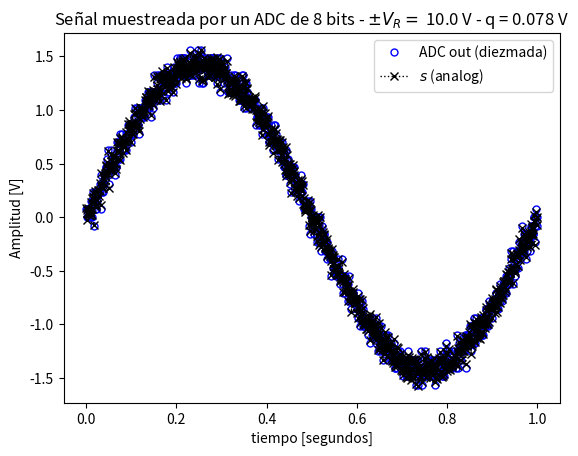
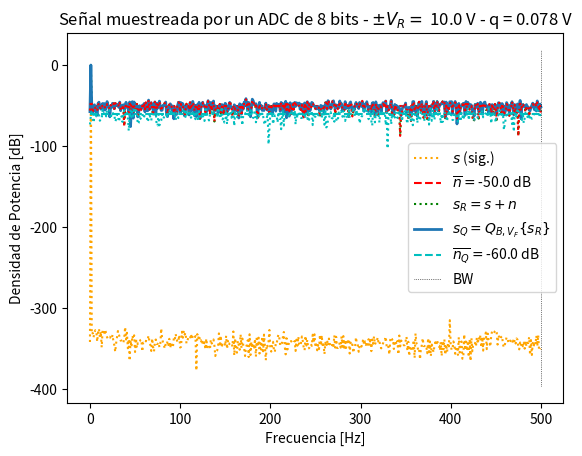
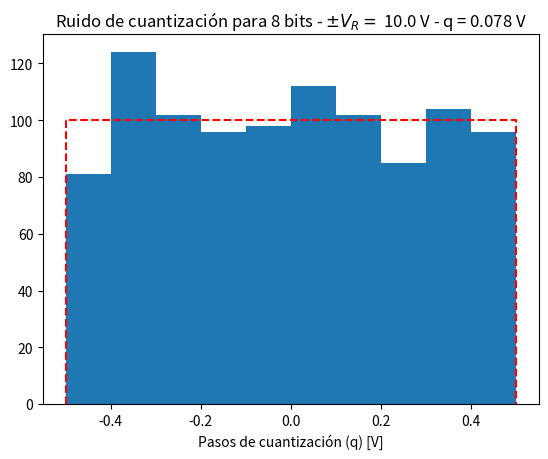

Write the Python code that produced these figures, in order.
#!/usr/bin/env python3
# -*- coding: utf-8 -*-
"""
Created on Thu Mar 13 14:58:13 2025

@author: Lucas Marú
"""

#%% módulos y funciones a importar

import numpy as np
import matplotlib as mpl
import matplotlib.pyplot as plt
import math

#%% Datos de la simulación
fs=1000 # frecuencia de muestreo (Hz)
N =1000  # cantidad de muestras

# Datos del ADC
B = 8 # bits
Vf = 10# rango simétrico de +/- Vf Volts
q = (Vf)/2**(B-1) # paso de cuantización de q Volts

# datos del ruido (potencia de la señal normalizada, es decir 1 W)
pot_ruido_cuant = (q**2)/12# Watts, intrinseco del ADC
kn = 10. # escala de la potencia de ruido analógico
pot_ruido_analog = pot_ruido_cuant * kn # Simulamos un ruido analogico

# %% Genera seno
ts = 1/fs # tiempo de muestreo
df = fs/N # resolución espectral
f0 = 1# grilla de sampleo temporal 
tt = np.linspace(0, (N-1)*ts, N).flatten()
"""
   Busco los valores para los cuales esta senoidal esta normalizada, es decir 
   que la señal tenga una varianza = 1, recordar que relacionamos la vaianza 
   con la energia o potencia. 
   La senoidal es x(t) = A sen ( wt + phi ), la varianza va a estar dada por 
   Var(x) = A^2 * 1/2 por esto definimos A como la definimos 
"""
A = math.sqrt(2) # proceso de normalización 
xx = A*np.sin( 2 * np.pi * f0 * tt  ) # Declaro funcion senoidal
plt.figure(1)
plt.subplot(3,1,1)
plt.plot(tt, xx)
var_xx = np.var(xx)
print(var_xx)

# %%Generador de ruido
# Distrubuido de forma Normal de media nula, le prescribo la potencia para que 
# sea la que definí en el primer bloque como pot_ruido_analog y la cantidad de 
# muestras tiene que ser la misma para que los vectores esten apareados en
# cantidad de elementos
sigma = math.sqrt(pot_ruido_analog) # Esta es la prescripción de la potencia
noise = np.random.normal(0,sigma,N) # media, sigma y cantidad
plt.subplot(3,1,2)
plt.plot(tt, noise)
var_n = np.var(noise) 
# imprimo para chequear que la potencia sea la que le prescribi
print(var_n)
print(pot_ruido_analog)

#%% Sumo la señal analógica con el ruido
xr = xx + noise
plt.subplot(3,1,3)
plt.plot(tt,xr)

#%% Cuantizo
"""
Dividimos la señal ruidosa xr por el paso de cuantización 𝑞: xr/q
Esto nos da una versión "escalada" de la señal, donde los valores ya no están 
en voltios, sino en unidades de 𝑞. Es decir, si 𝑞=0.078125 V y 𝑥𝑟= 0.32 V, 
obtenemos: 0.32 / 0.078125 ≈ 4.1
La función np.round() redondea cada valor al entero más cercano. Para el 
ejemplo anterior: round(4.1)=4
Esto significa que estamos asignando cada muestra de la señal al nivel de 
cuantización más cercano. Por último multiplicamos nuevamente por q para volver
a la escala original en voltios
"""
xq = q * np.round(xr / q) # esta sola linea modela la cuantizaciòn 

#%% Experimento: 
"""
   Se desea simular el efecto de la cuantización sobre una señal senoidal de 
   frecuencia 1 Hz. La señal "analógica" podría tener añadida una cantidad de 
   ruido gausiano e incorrelado.
   
   Se pide analizar el efecto del muestreo y cuantización sobre la señal 
   analógica. Para ello se proponen una serie de gráficas que tendrá que ayudar
   a construir para luego analizar los resultados.
   
"""


# Señales

analog_sig =xx # señal analógica sin ruido
sr = xr # señal analógica de entrada al ADC (con ruido analógico)
srq = xq # señal cuantizada

nn = xr - xx  # señal de ruido de analógico
nq = xq - xr  # señal de ruido de cuantización

#%% Visualización de resultados

# cierro ventanas anteriores
plt.close('all')

##################
# Señal temporal
##################

plt.figure(1)

plt.plot(tt, srq, lw=2, linestyle='', color='blue', marker='o', markersize=5, markerfacecolor='blue', markeredgecolor='blue', fillstyle='none', label='ADC out (diezmada)')
plt.plot(tt, sr, lw=1, color='black', marker='x', ls='dotted', label='$ s $ (analog)')

plt.title('Señal muestreada por un ADC de {:d} bits - $\pm V_R= $ {:3.1f} V - q = {:3.3f} V'.format(B, Vf, q) )
plt.xlabel('tiempo [segundos]')
plt.ylabel('Amplitud [V]')
axes_hdl = plt.gca()
axes_hdl.legend()
plt.show()


###########
# Espectro
###########

plt.figure(2)
ft_SR = 1/N*np.fft.fft( sr)#escalamiento no es importante (1/N)
ft_Srq = 1/N*np.fft.fft( srq)
ft_As = 1/N*np.fft.fft( analog_sig)
ft_Nq = 1/N*np.fft.fft( nq)
ft_Nn = 1/N*np.fft.fft( nn)

# grilla de sampleo frecuencial
ff = np.linspace(0, (N-1)*df, N)

bfrec = ff <= fs/2#vector booleano mitad True, mitad False

Nnq_mean = np.mean(np.abs(ft_Nq)**2)
nNn_mean = np.mean(np.abs(ft_Nn)**2)

plt.plot( ff[bfrec], 10* np.log10(2*np.abs(ft_As[bfrec])**2), color='orange', ls='dotted', label='$ s $ (sig.)' )
plt.plot( np.array([ ff[bfrec][0], ff[bfrec][-1] ]), 10* np.log10(2* np.array([nNn_mean, nNn_mean]) ), '--r', label= '$ \overline{n} = $' + '{:3.1f} dB'.format(10* np.log10(2* nNn_mean)) )
plt.plot( ff[bfrec], 10* np.log10(2*np.abs(ft_SR[bfrec])**2), ':g', label='$ s_R = s + n $' )
plt.plot( ff[bfrec], 10* np.log10(2*np.abs(ft_Srq[bfrec])**2), lw=2, label='$ s_Q = Q_{B,V_F}\{s_R\}$' )
plt.plot( np.array([ ff[bfrec][0], ff[bfrec][-1] ]), 10* np.log10(2* np.array([Nnq_mean, Nnq_mean]) ), '--c', label='$ \overline{n_Q} = $' + '{:3.1f} dB'.format(10* np.log10(2* Nnq_mean)) )
plt.plot( ff[bfrec], 10* np.log10(2*np.abs(ft_Nn[bfrec])**2), ':r')
plt.plot( ff[bfrec], 10* np.log10(2*np.abs(ft_Nq[bfrec])**2), ':c')
plt.plot( np.array([ ff[bfrec][-1], ff[bfrec][-1] ]), plt.ylim(), ':k', label='BW', lw = 0.5  )

plt.title('Señal muestreada por un ADC de {:d} bits - $\pm V_R= $ {:3.1f} V - q = {:3.3f} V'.format(B, Vf, q) )
plt.ylabel('Densidad de Potencia [dB]')
plt.xlabel('Frecuencia [Hz]')
axes_hdl = plt.gca()
axes_hdl.legend()

#############
# Histograma
#############

plt.figure(3)
bins = 10
plt.hist(nq.flatten()/(q), bins=bins)
plt.plot( np.array([-1/2, -1/2, 1/2, 1/2]), np.array([0, N/bins, N/bins, 0]), '--r' )
plt.title( 'Ruido de cuantización para {:d} bits - $\pm V_R= $ {:3.1f} V - q = {:3.3f} V'.format(B, Vf, q))

plt.xlabel('Pasos de cuantización (q) [V]')

